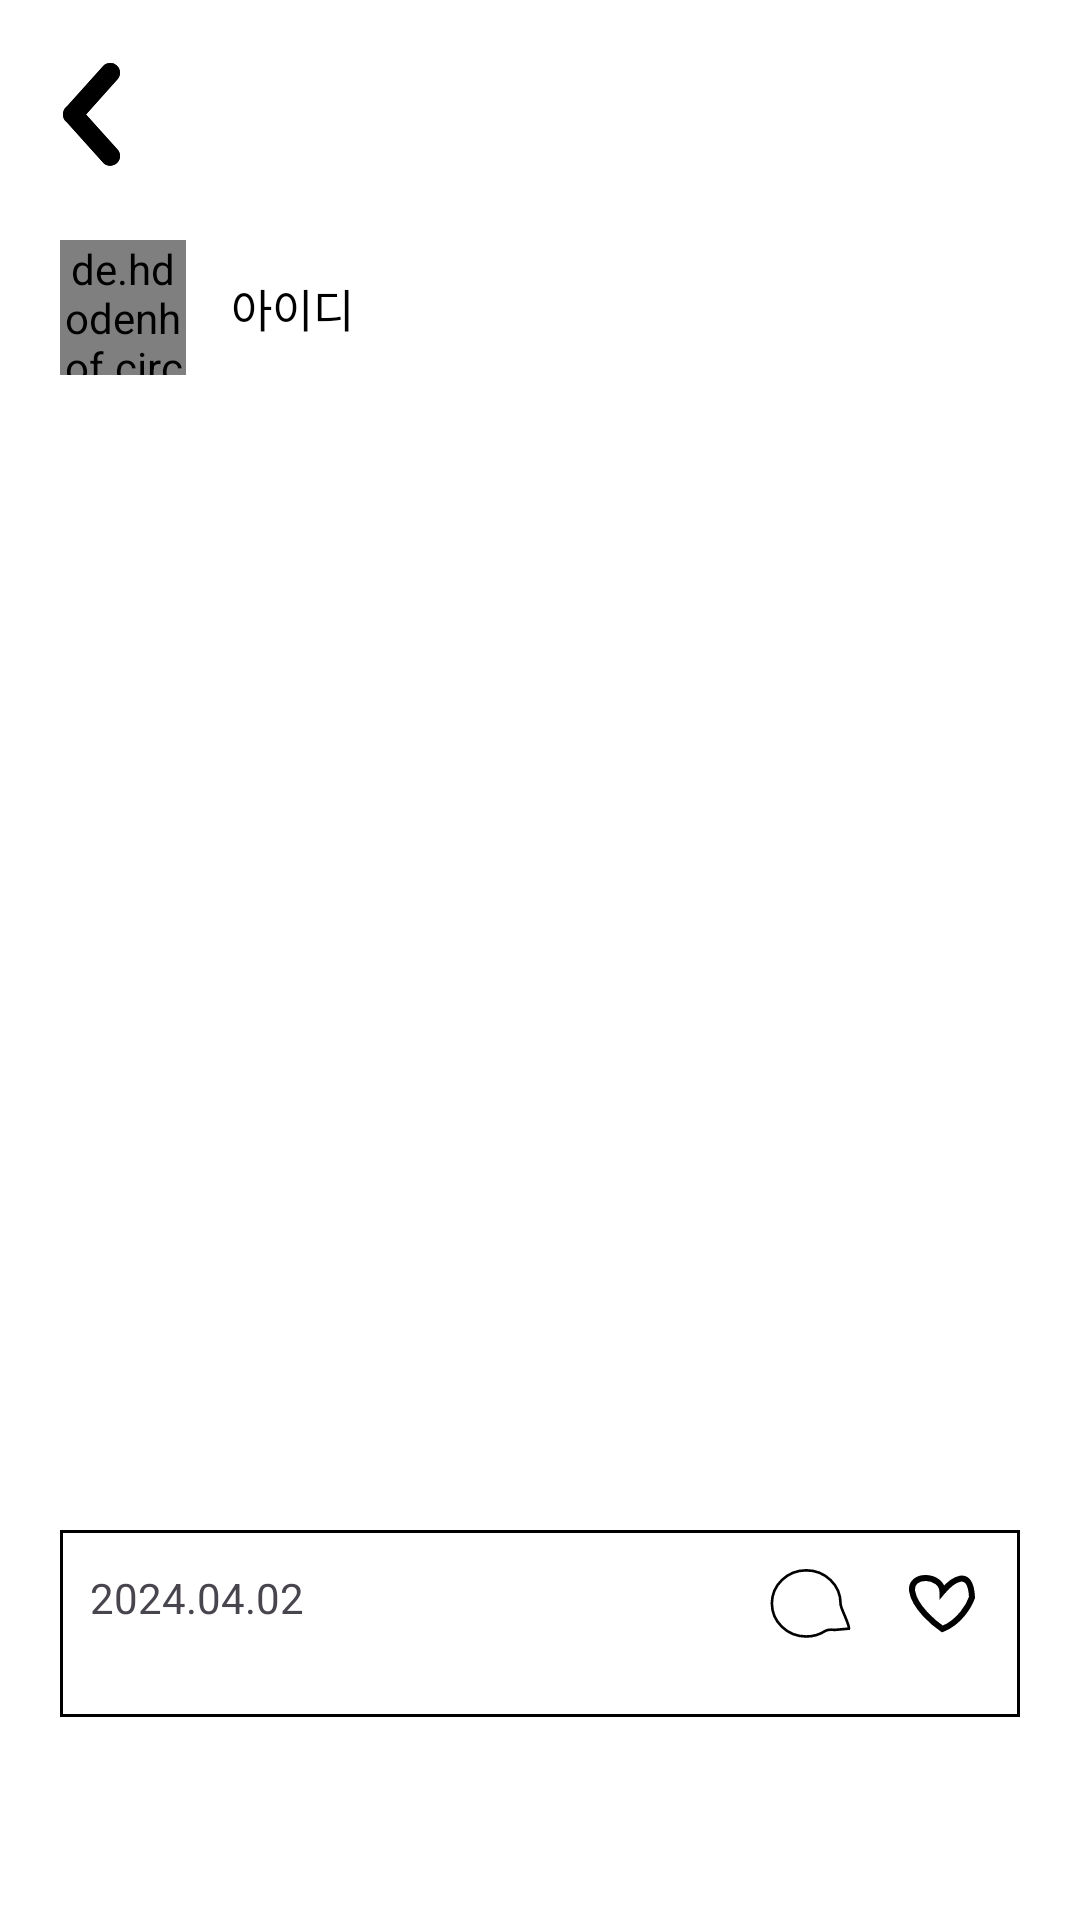

This screen was rendered from an Android layout file. Write that file and the resources it references.
<!-- AndroidManifest.xml: application theme Theme.TeamProject1 -->
<!-- res/layout/activity_post.xml -->
<?xml version="1.0" encoding="utf-8"?>
<androidx.constraintlayout.widget.ConstraintLayout xmlns:android="http://schemas.android.com/apk/res/android"
    xmlns:app="http://schemas.android.com/apk/res-auto"
    xmlns:tools="http://schemas.android.com/tools"
    android:id="@+id/main"
    android:layout_width="match_parent"
    android:layout_height="match_parent"
    android:background="@color/bgLayout"
    tools:context=".PostActivity">


    <ScrollView
        android:layout_width="match_parent"
        android:layout_height="match_parent">


        <androidx.constraintlayout.widget.ConstraintLayout
            android:layout_width="match_parent"
            android:layout_height="match_parent">

            <de.hdodenhof.circleimageview.CircleImageView
                android:id="@+id/ivUserImage"
                android:layout_width="42dp"
                android:layout_height="45dp"
                android:layout_marginStart="20dp"
                android:layout_marginTop="80dp"
                android:src="@drawable/iv_example2"
                app:layout_constraintStart_toStartOf="parent"
                app:layout_constraintTop_toTopOf="parent"
                app:srcCompat="@drawable/profilecircle" />

            <TextView
                android:id="@+id/tvName"
                android:layout_width="wrap_content"
                android:layout_height="wrap_content"
                android:layout_marginStart="15dp"
                android:gravity="center_vertical"
                android:text="@string/idHint"
                android:textColor="@color/tvColor"
                android:textSize="15sp"
                app:layout_constraintBottom_toBottomOf="@id/ivUserImage"
                app:layout_constraintStart_toEndOf="@id/ivUserImage"
                app:layout_constraintTop_toTopOf="@id/ivUserImage"
                tools:layout_editor_absoluteX="-3dp"
                tools:layout_editor_absoluteY="0dp" />


            <ImageView
                android:id="@+id/ivPostImage"
                android:layout_width="match_parent"
                android:layout_height="365dp"
                android:layout_marginStart="20dp"
                android:layout_marginTop="20dp"
                android:layout_marginEnd="20dp"
                android:scaleType="fitXY"
                android:src="@drawable/iv_example"
                app:layout_constraintEnd_toEndOf="parent"
                app:layout_constraintStart_toStartOf="parent"
                app:layout_constraintTop_toBottomOf="@id/ivUserImage" />

            <androidx.constraintlayout.widget.ConstraintLayout
                android:id="@+id/postLayout"
                android:layout_width="0dp"
                android:layout_height="wrap_content"
                android:background="@drawable/post_stoke"
                app:layout_constraintEnd_toEndOf="@id/ivPostImage"
                app:layout_constraintStart_toStartOf="@id/ivPostImage"
                app:layout_constraintTop_toBottomOf="@id/ivPostImage">

                <TextView
                    android:id="@+id/tvDay"
                    android:layout_width="wrap_content"
                    android:layout_height="wrap_content"
                    android:layout_marginStart="10dp"
                    android:layout_marginTop="13dp"
                    android:text="2024.04.02"
                    app:layout_constraintStart_toStartOf="parent"
                    app:layout_constraintTop_toTopOf="parent" />

                <TextView
                    android:id="@+id/tvTitle"
                    android:layout_width="match_parent"
                    android:layout_height="wrap_content"
                    android:layout_marginStart="10dp"
                    android:layout_marginTop="10dp"
                    android:textColor="@color/tvColor"
                    android:ellipsize="end"
                    android:maxLines="3"
                    android:autoLink="web"
                    tools:text="오늘 날씨가 엄청 덥네요! 패딩은 두고 오세요.오늘 날씨가 엄청 덥네요! 패딩은 두고 오세요.오늘 날씨가 엄청 덥네요! 패딩은 두고 오세요."
                    android:textSize="15sp"
                    android:textStyle="bold"
                    app:layout_constraintStart_toStartOf="parent"
                    app:layout_constraintTop_toBottomOf="@id/tvDay" />

                <TextView
                    android:id="@+id/tvMore"
                    android:layout_width="wrap_content"
                    android:layout_height="wrap_content"
                    app:layout_constraintTop_toBottomOf="@id/tvTitle"
                    app:layout_constraintStart_toStartOf="@id/tvTitle"
                    android:text="@string/more"
                    android:visibility="gone"
                    android:textStyle="italic"
                    />

                <ImageView
                    android:id="@+id/ivHeart"
                    android:layout_width="wrap_content"
                    android:layout_height="wrap_content"
                    android:layout_marginTop="15dp"
                    android:layout_marginEnd="15dp"
                    android:src="@drawable/vector_heart"
                    app:layout_constraintEnd_toEndOf="parent"
                    app:layout_constraintTop_toTopOf="parent" />

                <ImageView
                    android:id="@+id/ivComment"
                    android:layout_width="wrap_content"
                    android:layout_height="30dp"
                    android:layout_marginTop="13dp"
                    android:layout_marginEnd="13dp"
                    android:src="@drawable/vector_comment"
                    app:layout_constraintEnd_toStartOf="@id/ivHeart"
                    app:layout_constraintTop_toTopOf="parent" />

            </androidx.constraintlayout.widget.ConstraintLayout>

            <ImageView
                android:id="@+id/btnBack"
                android:layout_width="wrap_content"
                android:layout_height="wrap_content"
                android:layout_margin="20dp"
                app:layout_constraintStart_toStartOf="parent"
                app:layout_constraintTop_toTopOf="parent"
                app:srcCompat="@drawable/btnback" />
        </androidx.constraintlayout.widget.ConstraintLayout>
    </ScrollView>
</androidx.constraintlayout.widget.ConstraintLayout>
<!-- resources referenced by this layout -->
<resources>
  <color name="bgLayout">#FFFFFFFF</color>
  <color name="tvColor">#FF000000</color>
  <!-- drawable btnback: vector/xml drawable (drawable, 3185 chars, omitted) -->
  <!-- drawable post_stoke (drawable) -->
  <shape xmlns:android="http://schemas.android.com/apk/res/android"
      android:shape="rectangle">
      <solid
          android:color="@color/bgLayout"/>
      <stroke
          android:width="1dp"
          android:color="@color/tvColor"/>
  </shape>
  <!-- drawable profilecircle (drawable) -->
  <?xml version="1.0" encoding="utf-8"?>
  <shape xmlns:android="http://schemas.android.com/apk/res/android"
      android:shape="oval">
  
      <solid
          android:color="#D9D9D9"/>
      <size
          android:width="44dp"
          android:height="44dp"/>
      <stroke
          android:width="0.5dp"
          android:color="#000000"/>
  </shape>
  <!-- drawable vector_comment (drawable) -->
  <vector xmlns:android="http://schemas.android.com/apk/res/android"
      android:width="39dp"
      android:height="34dp"
      android:viewportWidth="39"
      android:viewportHeight="34">
    <path
        android:strokeWidth="1"
        android:pathData="M28.25,23.017C27.872,22.977 27.499,22.946 27.144,22.933C26.271,22.902 25.378,22.972 24.729,23.391C22.663,24.722 20.177,25.5 17.5,25.5C10.302,25.5 4.5,19.886 4.5,13C4.5,6.114 10.302,0.5 17.5,0.5C24.698,0.5 30.5,6.114 30.5,13C30.5,13.315 30.575,13.682 30.683,14.062C30.793,14.449 30.946,14.881 31.123,15.337C31.371,15.979 31.675,16.691 31.982,17.409C32.11,17.708 32.238,18.008 32.363,18.305C32.794,19.328 33.188,20.316 33.426,21.147C33.545,21.562 33.62,21.92 33.644,22.212C33.654,22.341 33.654,22.447 33.647,22.533L28.25,23.017Z"
        android:fillColor="#00000000"
        android:strokeColor="#000000"/>
  </vector>
  <!-- drawable vector_heart (drawable) -->
  <vector xmlns:android="http://schemas.android.com/apk/res/android"
      android:width="22dp"
      android:height="20dp"
      android:viewportWidth="22"
      android:viewportHeight="20">
    <path
        android:pathData="M1.081,5.587C1.992,10.703 8.163,15.994 11.135,18C16.902,15.743 20.115,10.038 21,7.468C20.545,-2.914 14.234,1.888 11.135,5.587C11.135,-0.244 -0.057,-0.808 1.081,5.587Z"
        android:strokeWidth="2"
        android:fillColor="#00000000"
        android:strokeColor="#000000"/>
  </vector>
  <string name="idHint">아이디</string>
  <string name="more">더보기</string>
  <style name="Theme.TeamProject1" parent="Base.Theme.TeamProject1" />
  <style name="Base.Theme.TeamProject1" parent="Theme.Material3.DayNight.NoActionBar">
          
          
      </style>
</resources>
